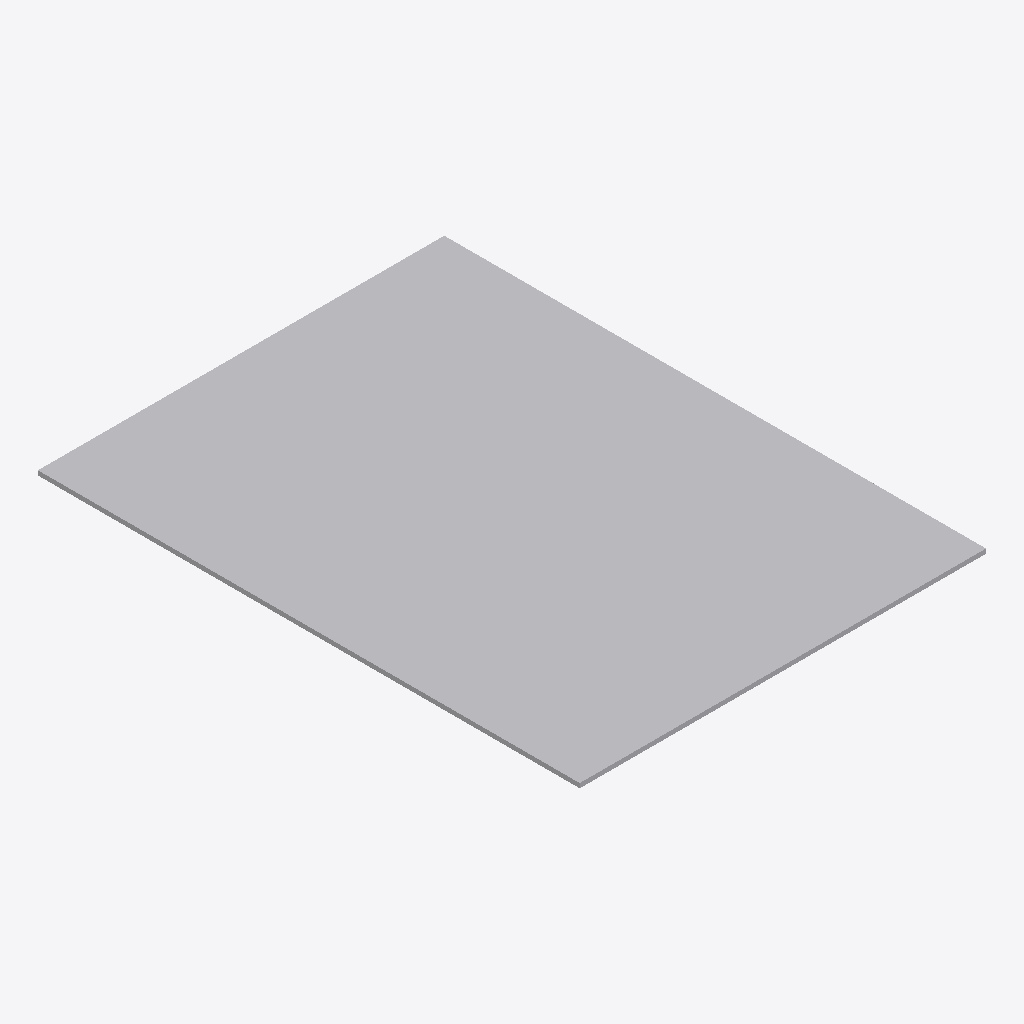
Isometric view of an IFC building model (IFC-SPF (STEP), schema IFC4, length unit metre), seen from the south-west, elements coloured by IFC class: 1 other element (light grey).
Extent 0.9 m × 1.2 m × 0.0 m (x, y, z). Storeys (1): EG at 0.00 m. Elements (1): 1 IfcSanitaryTerminal.

HEADER;
FILE_DESCRIPTION(('ViewDefinition[DesignTransferView]'),'2;1');
FILE_NAME('/dev/null','2026-11-18T07:31:32+01:00',(''),(''),'IfcOpenShell 0.8.5','IfcOpenShell 0.8.5','Nobody');
FILE_SCHEMA(('IFC4'));
ENDSEC;
DATA;
#6=IFCPROJECT('2ek3LBUJ50lOWu5iK4bQh_',#5,'preview-dusche-bodeneben',$,$,$,$,(#15),#10);
#18=IFCSITE('3jq9p47qX4ruMyTkhGkF5R',#17,'Site',$,$,#29,$,$,$,$,$,$,$,$);
#20=IFCBUILDING('1Qx168$N17DhbabJl1gh3i',#19,'Building',$,$,#34,$,$,$,$,$,$);
#36=IFCBUILDINGSTOREY('1DLXMu1955SQVbBZ1dpt4F',#35,'EG',$,$,#43,$,$,$,0.0);
#58=IFCSANITARYTERMINAL('2Cf9Vdxyf0UBeuOhJj4S6X',#57,'Dusche bodeneben',$,$,#72,#65,$,.SHOWER.);
ENDSEC;
